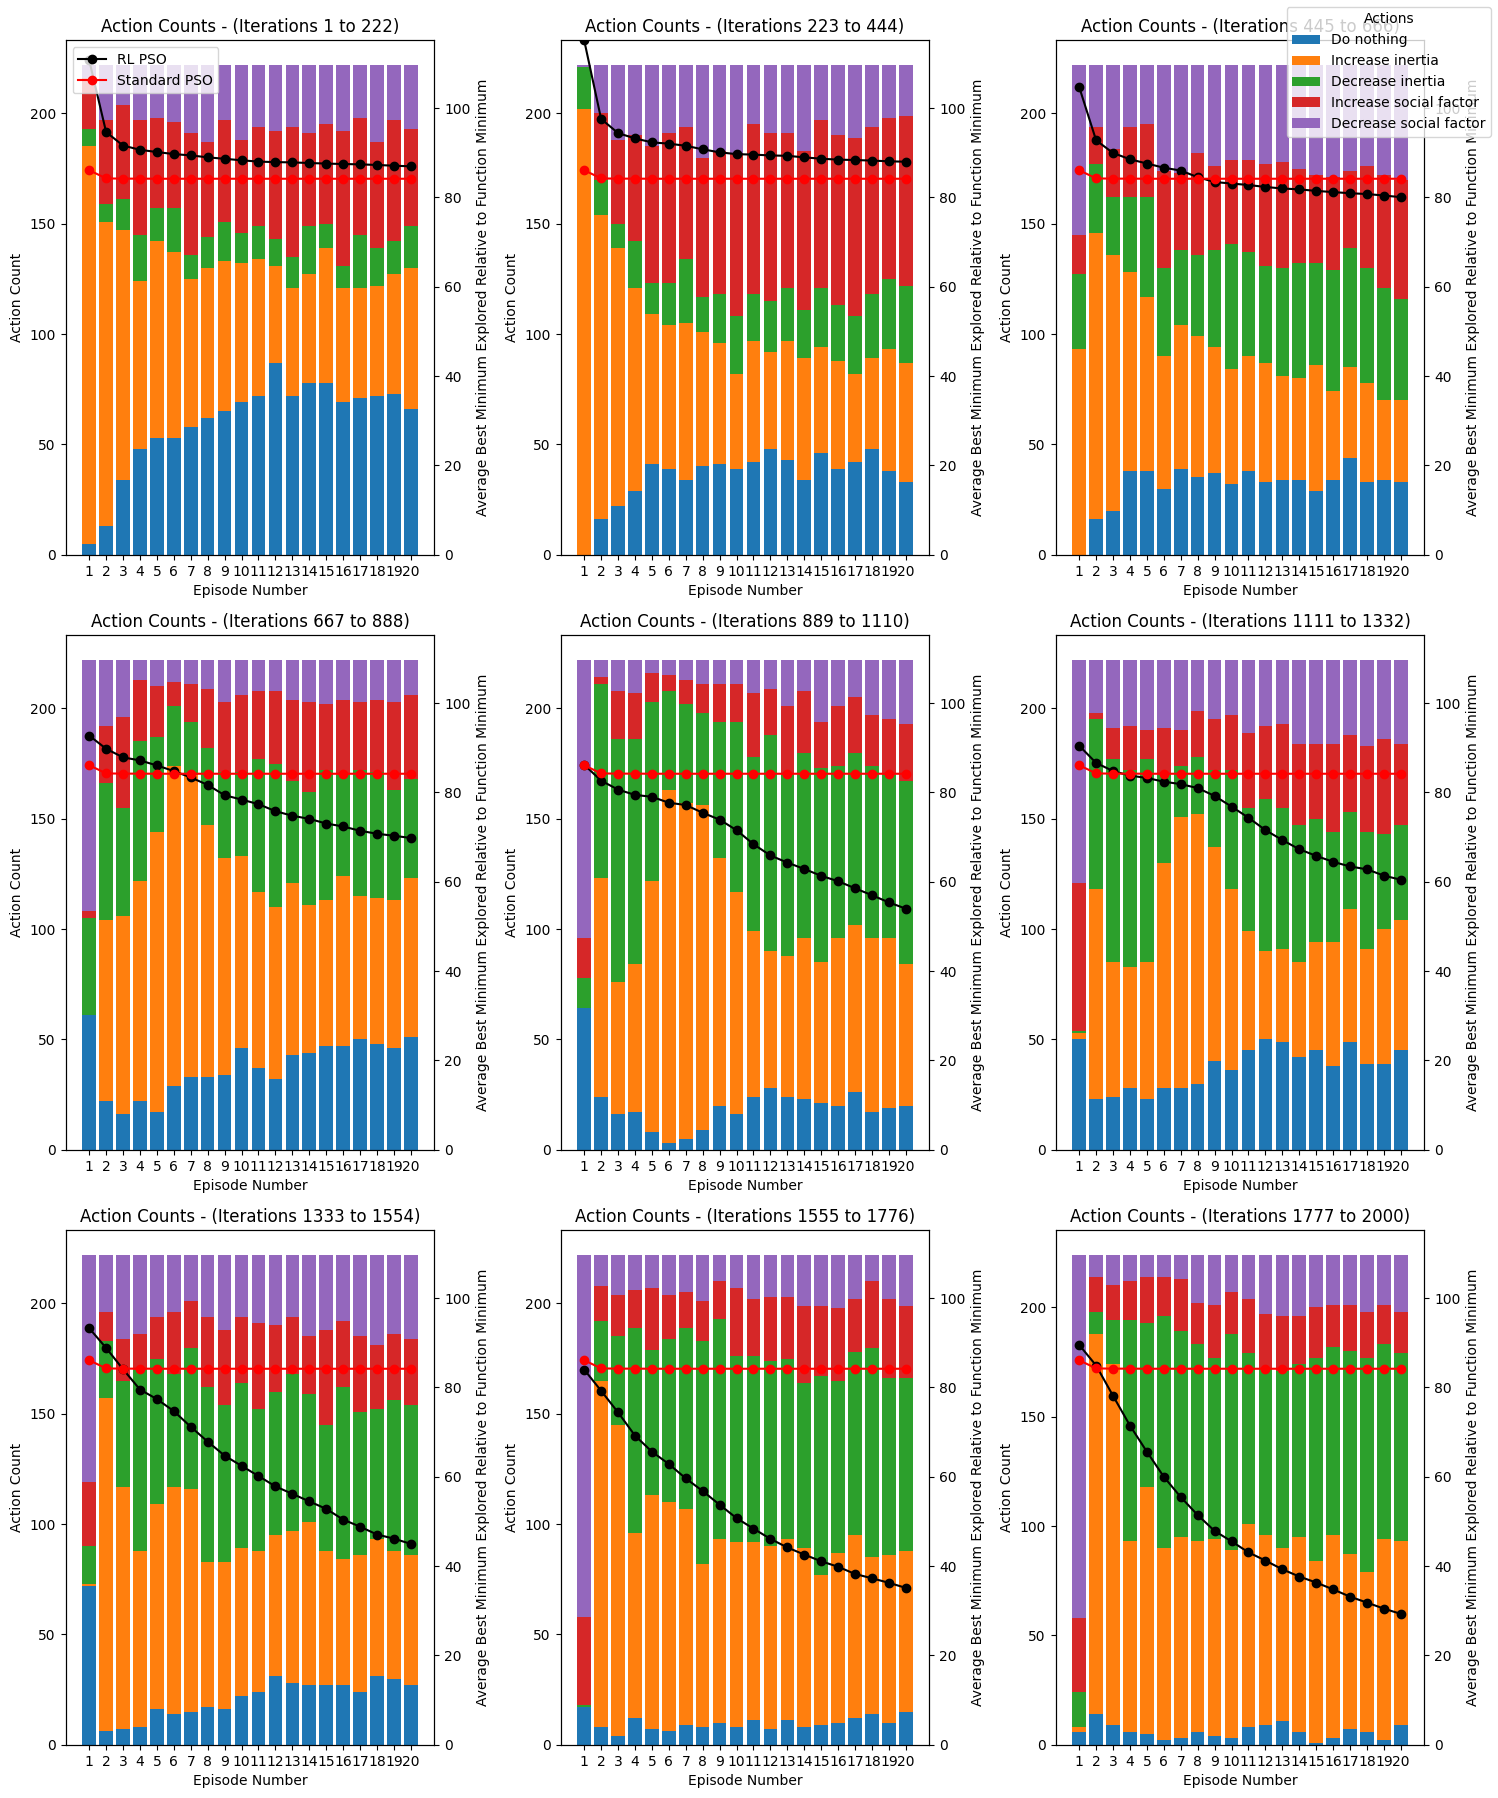

The table this chart was drawn from, first rows:
3, 3, 3, 1, 2, 0, 3, 0, 3, 2, 3, 3, 0, 3, 1, 4, 3, 2, 1, 2
2, 3, 0, 0, 0, 3, 2, 4, 3, 0, 4, 3, 1, 3, 3, 1, 3, 1, 1, 1
0, 4, 1, 3, 0, 2, 3, 3, 4, 2, 4, 0, 0, 1, 3, 3, 3, 4, 1, 0
2, 1, 2, 0, 0, 3, 3, 3, 0, 3, 0, 4, 3, 0, 1, 1, 0, 4, 2, 1
3, 0, 2, 0, 1, 3, 2, 4, 1, 4, 0, 4, 2, 2, 2, 0, 0, 2, 3, 4
3, 3, 4, 4, 2, 2, 2, 4, 3, 2, 3, 2, 3, 2, 2, 3, 2, 1, 2, 1
3, 4, 2, 2, 3, 3, 2, 2, 0, 0, 4, 0, 2, 1, 0, 3, 2, 2, 0, 2
0, 3, 3, 2, 3, 0, 0, 3, 2, 3, 0, 3, 3, 2, 0, 2, 2, 1, 2, 2
2, 1, 3, 3, 2, 1, 0, 3, 3, 3, 1, 3, 3, 2, 1, 3, 3, 3, 3, 4
1, 3, 2, 1, 2, 4, 3, 0, 1, 3, 3, 2, 3, 0, 3, 4, 3, 3, 3, 1
4, 4, 0, 3, 3, 2, 0, 2, 2, 2, 1, 3, 3, 2, 3, 3, 4, 1, 3, 1
3, 0, 3, 4, 2, 1, 0, 3, 2, 3, 1, 0, 2, 3, 3, 0, 0, 3, 3, 3
3, 3, 3, 3, 1, 3, 3, 3, 0, 4, 1, 0, 2, 3, 3, 3, 3, 2, 3, 3
3, 2, 3, 3, 4, 3, 0, 2, 2, 0, 4, 3, 0, 0, 0, 1, 0, 0, 4, 4
3, 1, 3, 0, 3, 3, 4, 4, 3, 3, 3, 4, 3, 3, 0, 3, 3, 3, 0, 2
3, 3, 3, 0, 2, 0, 1, 0, 0, 4, 3, 4, 3, 0, 0, 0, 2, 3, 0, 0
3, 3, 1, 0, 3, 1, 2, 1, 3, 3, 3, 0, 3, 3, 0, 3, 2, 3, 3, 2
2, 1, 4, 3, 0, 0, 0, 0, 0, 1, 0, 0, 0, 0, 2, 0, 0, 0, 4, 4
3, 1, 3, 0, 3, 2, 1, 4, 2, 3, 1, 0, 3, 0, 0, 0, 0, 0, 2, 0
3, 4, 1, 2, 3, 0, 0, 3, 0, 0, 2, 0, 0, 0, 0, 0, 0, 4, 0, 0
0, 3, 1, 3, 3, 2, 4, 0, 0, 4, 1, 3, 0, 2, 0, 0, 0, 3, 0, 0
2, 2, 1, 4, 0, 0, 4, 0, 0, 4, 0, 0, 0, 0, 3, 0, 0, 0, 0, 0
4, 2, 1, 4, 1, 0, 3, 0, 0, 0, 0, 3, 0, 2, 3, 0, 0, 0, 0, 2
3, 4, 2, 1, 0, 0, 0, 2, 0, 0, 0, 0, 0, 2, 0, 0, 2, 0, 1, 0
4, 4, 1, 2, 2, 1, 2, 0, 1, 0, 0, 0, 0, 0, 0, 0, 0, 0, 0, 3
1, 4, 4, 2, 2, 2, 0, 0, 0, 0, 0, 0, 4, 0, 0, 0, 0, 0, 2, 0
4, 4, 2, 1, 0, 0, 0, 0, 2, 1, 0, 3, 0, 0, 0, 0, 0, 2, 1, 0
3, 4, 4, 2, 2, 0, 3, 0, 3, 1, 0, 2, 0, 0, 2, 0, 0, 0, 0, 0
3, 3, 2, 2, 2, 0, 0, 0, 3, 0, 0, 0, 0, 0, 1, 0, 0, 0, 0, 2
3, 2, 2, 2, 0, 0, 2, 4, 0, 0, 0, 4, 2, 2, 0, 2, 2, 0, 3, 0
3, 4, 2, 2, 2, 2, 0, 1, 0, 0, 0, 0, 0, 2, 0, 4, 0, 0, 0, 0
3, 4, 3, 2, 3, 3, 0, 0, 0, 0, 0, 0, 0, 0, 2, 0, 0, 0, 2, 0
3, 4, 4, 2, 0, 0, 2, 0, 0, 0, 0, 0, 0, 4, 4, 1, 0, 0, 0, 1
0, 4, 0, 3, 3, 2, 0, 0, 0, 0, 0, 0, 0, 0, 0, 0, 0, 2, 0, 0
2, 4, 4, 4, 0, 0, 0, 1, 0, 0, 0, 0, 3, 0, 0, 0, 0, 0, 0, 0
3, 4, 4, 3, 4, 0, 0, 0, 0, 0, 0, 0, 3, 0, 0, 0, 0, 0, 0, 0
3, 4, 4, 2, 0, 0, 0, 0, 2, 0, 0, 0, 0, 1, 0, 0, 0, 0, 0, 0
3, 0, 0, 3, 0, 1, 4, 0, 4, 0, 2, 0, 0, 0, 0, 0, 0, 0, 0, 0
1, 3, 3, 3, 0, 2, 3, 3, 3, 3, 3, 3, 3, 3, 0, 3, 3, 3, 1, 3
1, 3, 3, 3, 3, 3, 3, 3, 4, 3, 3, 3, 3, 3, 3, 3, 3, 3, 3, 3
1, 4, 3, 3, 2, 4, 4, 3, 1, 0, 4, 0, 0, 4, 0, 0, 0, 0, 0, 0
1, 3, 3, 3, 3, 2, 3, 3, 2, 4, 2, 2, 3, 3, 3, 2, 2, 2, 2, 2
2, 0, 0, 1, 0, 1, 0, 1, 0, 0, 0, 0, 0, 1, 3, 3, 3, 1, 0, 3
1, 3, 0, 4, 3, 1, 3, 1, 3, 3, 3, 3, 1, 3, 3, 3, 1, 3, 3, 3
1, 4, 0, 3, 4, 2, 3, 3, 3, 3, 3, 3, 3, 1, 3, 3, 3, 3, 3, 3
4, 4, 3, 3, 1, 2, 1, 1, 1, 1, 3, 1, 1, 1, 3, 1, 1, 1, 1, 1
1, 2, 1, 1, 1, 1, 1, 1, 1, 1, 1, 2, 3, 1, 1, 1, 1, 0, 0, 1
1, 1, 4, 1, 3, 1, 3, 1, 1, 1, 1, 1, 1, 1, 1, 3, 1, 3, 1, 3
1, 3, 1, 1, 3, 1, 3, 1, 3, 3, 2, 3, 3, 3, 2, 3, 3, 3, 3, 3
1, 3, 1, 3, 1, 1, 3, 1, 1, 1, 1, 3, 1, 1, 3, 1, 3, 3, 3, 2
1, 1, 1, 2, 3, 1, 3, 1, 1, 1, 1, 1, 4, 1, 1, 1, 1, 1, 3, 1
1, 3, 3, 3, 0, 3, 2, 1, 3, 3, 3, 3, 3, 3, 1, 1, 3, 1, 1, 1
1, 1, 1, 3, 3, 1, 3, 3, 3, 3, 0, 3, 3, 3, 3, 3, 3, 3, 3, 3
1, 1, 1, 1, 1, 3, 1, 3, 1, 1, 3, 3, 1, 3, 3, 3, 4, 3, 4, 3
1, 1, 1, 1, 3, 4, 1, 3, 3, 1, 1, 3, 3, 1, 3, 3, 1, 1, 1, 1
1, 0, 0, 1, 0, 0, 3, 4, 4, 1, 3, 3, 3, 0, 3, 4, 3, 3, 3, 3
1, 1, 1, 0, 1, 0, 3, 3, 3, 3, 3, 2, 3, 3, 3, 3, 3, 3, 3, 3
1, 0, 3, 4, 1, 1, 3, 2, 0, 0, 3, 3, 0, 0, 0, 1, 0, 0, 3, 3
1, 3, 0, 1, 1, 1, 3, 3, 0, 1, 3, 3, 1, 1, 0, 1, 2, 2, 0, 3
1, 1, 3, 3, 3, 1, 1, 1, 1, 1, 0, 3, 1, 1, 1, 3, 3, 1, 3, 1
2, 4, 4, 2, 1, 1, 1, 1, 1, 1, 0, 0, 0, 3, 0, 3, 3, 0, 3, 3
... 1,939 more rows
